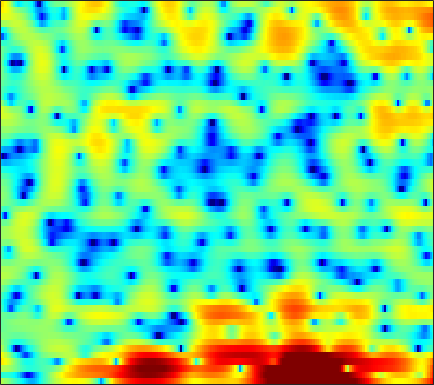

Data behind this chart, as committed beside it:
2.5271, 1.9231, 1.0823, 0.22371, -0.45551, -1.3898, -2.3626, -3.1216, -4.2013, -5.3226, -6.5427, -7.4368, -8.6087, -9.5062, -9.9011, -9.733, -8.7427, -7.6541, -6.0546, -4.4718, -2.9322, -1.8952, -0.59559, 0.54679
-4.439, -4.3, -4.139, -4.195, -4.428, -5.009, -5.935, -6.873, -8.515, -10.62, -13.37, -15.95, -19.36, -18.83, -16.3, -12.92, -10.24, -8.5, -6.455, -4.609, -2.94, -1.786, -0.3519, 0.9763
2.37, 2.265, 2.032, 1.658, 1.275, 0.653, -0.1052, -0.7396, -1.625, -2.483, -3.276, -3.783, -4.226, -4.396, -4.369, -4.163, -3.803, -3.536, -3.112, -2.724, -2.342, -2.079, -1.76, -1.38
7.25, 6.49, 5.421, 4.276, 3.361, 2.05, 0.6629, -0.4082, -1.845, -3.196, -4.333, -4.982, -5.36, -5.28, -4.969, -4.391, -3.768, -3.349, -2.976, -2.796, -2.936, -3.26, -4.126, -5.611
6.008, 4.922, 3.326, 1.605, 0.2204, -1.736, -3.79, -5.382, -7.629, -10.18, -13.15, -15.39, -15.5, -12.28, -9.73, -7.009, -4.868, -3.543, -2.15, -1.081, -0.2931, 0.1685, 0.6183, 0.9187
2.631, 1.32, -0.7442, -3.259, -5.587, -9.637, -15.9, -25.59, -21.39, -14.44, -11.03, -9.29, -7.446, -5.861, -4.737, -3.361, -2.119, -1.259, -0.2283, 0.6503, 1.381, 1.849, 2.363, 2.748
0.771, 0.05964, -0.971, -2.047, -2.857, -3.845, -4.598, -4.945, -5.059, -4.835, -4.348, -3.86, -3.136, -2.409, -1.868, -1.166, -0.517, -0.06135, 0.495, 0.9793, 1.392, 1.654, 1.94, 2.15
-0.3179, -0.4675, -0.685, -0.9008, -1.049, -1.22, -1.336, -1.373, -1.368, -1.286, -1.138, -0.9883, -0.7453, -0.4759, -0.2688, 0.01179, 0.2863, 0.4787, 0.7075, 0.8962, 1.036, 1.112, 1.149, 1.131
-1.316, -1.05, -0.768, -0.5436, -0.412, -0.2722, -0.1571, -0.07975, 0.02096, 0.1269, 0.2312, 0.3055, 0.4008, 0.5017, 0.5817, 0.688, 0.7947, 0.869, 0.9517, 1.005, 1.015, 0.978, 0.8503, 0.631
-1.571, -1.1, -0.6361, -0.3115, -0.119, 0.09742, 0.281, 0.4041, 0.5309, 0.6271, 0.6764, 0.6714, 0.617, 0.5355, 0.4702, 0.3999, 0.3962, 0.4567, 0.6144, 0.844, 1.076, 1.22, 1.29, 1.169
-0.911, -1.045, -1.322, -1.607, -1.731, -1.677, -1.364, -1.02, -0.5614, -0.2084, -0.05571, -0.09199, -0.4109, -1.089, -1.833, -3.085, -4.226, -4.49, -3.564, -1.797, -0.06272, 1.031, 2.131, 2.818
-2.656, -4.168, -6.962, -11.08, -14.82, -14.79, -10.26, -7.717, -5.34, -3.757, -2.781, -2.386, -2.32, -2.856, -3.701, -5.511, -7.985, -9.087, -7.015, -3.493, -0.6189, 1, 2.6, 3.677
-3.477, -4.92, -7.122, -9.351, -10.72, -11.44, -10.99, -10.2, -8.884, -7.385, -5.925, -4.945, -3.874, -3.049, -2.549, -1.994, -1.463, -0.9908, -0.2143, 0.7171, 1.668, 2.348, 3.119, 3.682
-2.14, -3.227, -4.925, -6.989, -8.842, -12.03, -16.5, -20.55, -17.96, -12.54, -8.856, -6.847, -4.788, -3.174, -2.179, -1.078, -0.1314, 0.5074, 1.291, 2, 2.626, 3.039, 3.472, 3.755
-0.1499, -0.8515, -1.997, -3.356, -4.511, -6.141, -7.572, -8.218, -8.166, -7.164, -5.857, -4.902, -3.76, -2.785, -2.147, -1.379, -0.6421, -0.0901, 0.6361, 1.341, 1.995, 2.423, 2.892, 3.216
1.67, 1.382, 0.8894, 0.3169, -0.1442, -0.7472, -1.311, -1.665, -2.044, -2.353, -2.618, -2.833, -3.168, -3.581, -3.892, -4.151, -4.023, -3.593, -2.62, -1.437, -0.2491, 0.5475, 1.43, 2.076
2.554, 2.501, 2.351, 2.117, 1.903, 1.555, 1.145, 0.8035, 0.2818, -0.3795, -1.23, -2.049, -3.508, -5.606, -7.878, -12.8, -22.59, -16.39, -9.137, -5.16, -2.592, -1.197, 0.1746, 1.113
1.817, 1.849, 1.831, 1.76, 1.682, 1.559, 1.393, 1.217, 0.9107, 0.4867, -0.09851, -0.6605, -1.602, -2.733, -3.66, -4.781, -5.301, -5.078, -4.102, -2.812, -1.578, -0.7948, 0.03095, 0.6114
-0.07876, -0.2149, -0.3807, -0.4437, -0.39, -0.1812, 0.1366, 0.3852, 0.6614, 0.8471, 0.9039, 0.8569, 0.6959, 0.4439, 0.2308, -0.01791, -0.1892, -0.2415, -0.2142, -0.1035, 0.04105, 0.1489, 0.255, 0.2929
-2.423, -3.509, -5.15, -6.229, -5.983, -4.382, -2.424, -1.1, 0.315, 1.336, 2.023, 2.357, 2.598, 2.641, 2.575, 2.375, 2.078, 1.81, 1.415, 0.9854, 0.5417, 0.2174, -0.1902, -0.5515
-2.298, -3.934, -7.12, -10.72, -10.1, -5.873, -2.418, -0.5353, 1.315, 2.584, 3.416, 3.8, 4.038, 4.006, 3.824, 3.374, 2.718, 2.098, 1.106, -0.03489, -1.285, -2.237, -3.389, -4.249
0.3431, 0.09583, -0.185, -0.213, 0.001163, 0.6024, 1.423, 2.069, 2.832, 3.427, 3.799, 3.914, 3.836, 3.5, 3.063, 2.242, 1.127, 0.07114, -1.657, -3.802, -6.523, -9.081, -13.39, -17.92
1.311, 1.447, 1.632, 1.855, 2.069, 2.41, 2.771, 3.036, 3.327, 3.502, 3.514, 3.399, 3.052, 2.455, 1.831, 0.7512, -0.6428, -1.908, -3.89, -6.247, -8.955, -11.22, -14.32, -16.7
1.224, 1.323, 1.525, 1.822, 2.106, 2.523, 2.948, 3.225, 3.516, 3.661, 3.629, 3.469, 3.057, 2.391, 1.714, 0.5391, -0.9437, -2.27, -4.319, -6.678, -9.212, -11.08, -13.24, -14.6
-0.5548, -0.9627, -0.9995, -0.3821, 0.3547, 1.431, 2.439, 3.059, 3.696, 4.101, 4.27, 4.232, 3.959, 3.429, 2.843, 1.784, 0.3832, -0.938, -3.122, -5.986, -9.831, -13.78, -22.7, -24.39
-6.175, -11.49, -17.09, -7.616, -3.926, -0.8579, 1.083, 2.131, 3.104, 3.729, 4.091, 4.216, 4.198, 3.973, 3.662, 3.054, 2.173, 1.337, -0.05476, -1.771, -3.763, -5.314, -7.043, -7.772
-2.158, -3.158, -3.682, -3.097, -2.317, -1.25, -0.3878, 0.08938, 0.548, 0.8634, 1.11, 1.284, 1.518, 1.721, 1.838, 1.904, 1.847, 1.704, 1.385, 0.97, 0.4729, 0.1046, -0.3401, -0.6809
0.4713, 0.0793, -0.4078, -0.8675, -1.208, -1.735, -2.359, -2.951, -3.807, -4.552, -4.884, -4.717, -3.972, -2.892, -2.035, -0.9775, -0.05265, 0.516, 1.132, 1.583, 1.899, 2.054, 2.172, 2.196
0.7708, 0.4734, -0.1122, -0.932, -1.709, -3.06, -4.868, -6.632, -9.864, -14.89, -22.98, -19.91, -13.17, -9.18, -6.995, -4.659, -2.709, -1.466, -0.03786, 1.113, 2.036, 2.574, 3.111, 3.445
0.2691, 0.01953, -0.5623, -1.412, -2.264, -3.69, -5.515, -7.105, -9.588, -12.18, -14.18, -14.75, -14.23, -12.6, -10.91, -8.265, -5.629, -3.813, -1.691, 0.07768, 1.494, 2.339, 3.207, 3.796
-0.4248, -0.6733, -1.193, -1.932, -2.641, -3.746, -5.084, -6.244, -7.993, -10.06, -12.55, -15.04, -20.64, -33.06, -20.03, -12.46, -7.947, -5.39, -2.705, -0.6039, 1.053, 2.053, 3.091, 3.822
-1.799, -2.109, -2.598, -3.186, -3.664, -4.398, -5.231, -5.926, -6.944, -8.066, -9.27, -10.12, -10.97, -10.87, -9.993, -8.01, -5.773, -4.134, -2.145, -0.4208, 1.026, 1.94, 2.921, 3.649
-4.304, -4.745, -5.23, -5.597, -5.805, -6.108, -6.371, -6.578, -6.835, -7.035, -7.161, -7.134, -6.894, -6.37, -5.781, -4.745, -3.529, -2.537, -1.224, 0.05496, 1.221, 1.997, 2.874, 3.555
-8.968, -9.797, -10.14, -9.838, -9.49, -9.018, -8.664, -8.461, -8.234, -7.963, -7.598, -7.243, -6.659, -5.949, -5.316, -4.36, -3.243, -2.362, -1.133, 0.09013, 1.253, 2.051, 2.983, 3.73
-18.67, -32.93, -20.53, -15.13, -13.29, -12.04, -11.68, -11.66, -11.63, -11.32, -10.58, -9.917, -9.014, -8.164, -7.52, -6.586, -5.401, -4.319, -2.664, -0.9716, 0.631, 1.704, 2.937, 3.911
-8.809, -9.875, -10.52, -10.71, -10.93, -11.91, -13.97, -16.63, -22.19, -21.67, -16.39, -13.97, -12.27, -11.89, -12.38, -13.56, -13.12, -10.54, -6.559, -3.207, -0.5953, 0.9757, 2.625, 3.852
-3.244, -3.736, -4.438, -5.219, -5.945, -7.233, -8.848, -10.34, -11.97, -12.25, -11.24, -10.41, -9.832, -10.11, -10.97, -12.72, -12.66, -10.15, -6.134, -2.885, -0.4071, 1.058, 2.567, 3.665
-0.7186, -0.7195, -0.887, -1.221, -1.59, -2.133, -2.771, -3.229, -3.731, -4.032, -4.15, -4.158, -4.134, -4.1, -4.019, -3.772, -3.185, -2.518, -1.435, -0.247, 0.8605, 1.564, 2.322, 2.857
0.4676, 0.8061, 1.021, 1.01, 0.9076, 0.6717, 0.3518, 0.1223, -0.2066, -0.4963, -0.7338, -0.8648, -0.9632, -0.9653, -0.9005, -0.703, -0.4285, -0.1609, 0.2184, 0.5617, 0.8136, 0.9133, 0.9143, 0.7669
2.11, 2.344, 2.489, 2.456, 2.355, 2.111, 1.79, 1.532, 1.114, 0.677, 0.2476, -0.04856, -0.3537, -0.5141, -0.5301, -0.3962, -0.1721, 0.01531, 0.2221, 0.2455, 0.01814, -0.3488, -1.144, -2.283
4.112, 3.975, 3.707, 3.367, 3.097, 2.686, 2.247, 1.848, 1.248, 0.4869, -0.441, -1.23, -2.279, -2.985, -3.02, -2.404, -1.362, -0.6289, 0.1049, 0.42, 0.2232, -0.3207, -1.714, -4.115
4.418, 3.771, 2.818, 1.909, 1.327, 0.8247, 0.5451, 0.3621, 0.006289, -0.7295, -2.09, -3.764, -7.54, -16.07, -19.4, -8.205, -3.439, -1.279, 0.5581, 1.571, 1.925, 1.798, 1.172, 0.08241
1.181, -0.2573, -2.755, -5.883, -8.095, -8.395, -6.263, -4.682, -3.331, -2.718, -2.762, -3.147, -3.908, -4.43, -4.189, -2.93, -1.213, -0.01257, 1.301, 2.203, 2.725, 2.9, 2.902, 2.695
-1.706, -3.144, -5.691, -9.046, -11.61, -11.7, -8.817, -6.841, -4.928, -3.625, -2.751, -2.268, -1.754, -1.253, -0.8232, -0.1602, 0.5649, 1.109, 1.739, 2.243, 2.583, 2.732, 2.789, 2.722
-1.934, -2.602, -3.562, -4.444, -4.899, -5.092, -4.816, -4.402, -3.687, -2.925, -2.173, -1.635, -0.9546, -0.3095, 0.1544, 0.7448, 1.277, 1.635, 2.025, 2.3, 2.444, 2.461, 2.367, 2.16
-1.208, -1.662, -2.295, -2.872, -3.196, -3.482, -3.532, -3.412, -3.045, -2.511, -1.86, -1.322, -0.5673, 0.185, 0.7182, 1.364, 1.911, 2.23, 2.546, 2.692, 2.667, 2.53, 2.199, 1.694
-0.3702, -1.072, -2.073, -3.037, -3.682, -4.322, -4.636, -4.622, -4.305, -3.644, -2.718, -1.911, -0.7667, 0.3611, 1.144, 2.058, 2.791, 3.199, 3.538, 3.637, 3.483, 3.197, 2.574, 1.657
-0.1487, -1.454, -3.472, -5.704, -7.379, -9.13, -9.968, -10.03, -9.526, -8.294, -6.327, -4.604, -2.309, -0.2609, 1.062, 2.499, 3.566, 4.148, 4.606, 4.737, 4.531, 4.155, 3.332, 2.128
-0.6489, -2.479, -5.643, -10.14, -15.33, -31.21, -22.61, -19.86, -21.68, -25.85, -14.48, -9.258, -4.612, -1.353, 0.5008, 2.353, 3.66, 4.339, 4.87, 5.008, 4.78, 4.376, 3.537, 2.361
-0.4367, -1.821, -3.961, -6.41, -8.337, -10.36, -11.39, -11.62, -11.31, -10.17, -7.708, -5.485, -2.655, -0.2884, 1.156, 2.662, 3.727, 4.246, 4.628, 4.641, 4.305, 3.83, 2.926, 1.699
-0.7335, -1.451, -2.357, -3.128, -3.589, -4.011, -4.106, -3.982, -3.536, -2.761, -1.724, -0.8216, 0.3921, 1.53, 2.279, 3.086, 3.642, 3.894, 3.985, 3.807, 3.337, 2.786, 1.742, 0.3126
-3.588, -3.914, -3.825, -3.336, -2.838, -2.17, -1.512, -1.017, -0.4029, 0.2292, 0.8612, 1.312, 1.861, 2.327, 2.603, 2.86, 2.982, 2.983, 2.837, 2.533, 2.058, 1.571, 0.7068, -0.4175
-13.96, -13.97, -8.841, -5.218, -3.372, -1.558, -0.2853, 0.4484, 1.204, 1.748, 2.117, 2.286, 2.412, 2.407, 2.322, 2.123, 1.852, 1.601, 1.261, 0.9037, 0.5441, 0.2601, -0.1227, -0.5661
-6.163, -6.096, -4.366, -2.244, -0.8842, 0.5556, 1.585, 2.109, 2.598, 2.827, 2.824, 2.696, 2.348, 1.815, 1.308, 0.5052, -0.3891, -1.067, -1.81, -2.265, -2.379, -2.273, -1.989, -1.69
1.414, 1.528, 1.841, 2.272, 2.633, 3.013, 3.27, 3.351, 3.288, 3.039, 2.601, 2.136, 1.28, 0.1451, -0.9166, -2.662, -4.865, -6.773, -9.539, -10.92, -9.551, -7.839, -5.908, -4.487
4.606, 4.636, 4.568, 4.402, 4.207, 3.868, 3.452, 3.122, 2.584, 1.967, 1.225, 0.5307, -0.6044, -2.055, -3.384, -5.578, -8.359, -10.82, -15.14, -17.93, -14.31, -11.23, -8.287, -6.455
6.591, 6.321, 5.752, 4.958, 4.207, 3.11, 1.945, 1.116, 0.2302, -0.4628, -1.082, -1.624, -2.566, -3.908, -5.204, -7.311, -9.579, -11.05, -11.93, -11.28, -9.662, -8.243, -6.499, -5.167
7.63, 7.009, 5.869, 4.321, 2.854, 0.377, -2.686, -5.146, -7.075, -6.316, -4.965, -4.334, -4.234, -4.989, -6.21, -8.833, -13.48, -20.61, -23.27, -12.9, -8.37, -6.154, -4, -2.489
